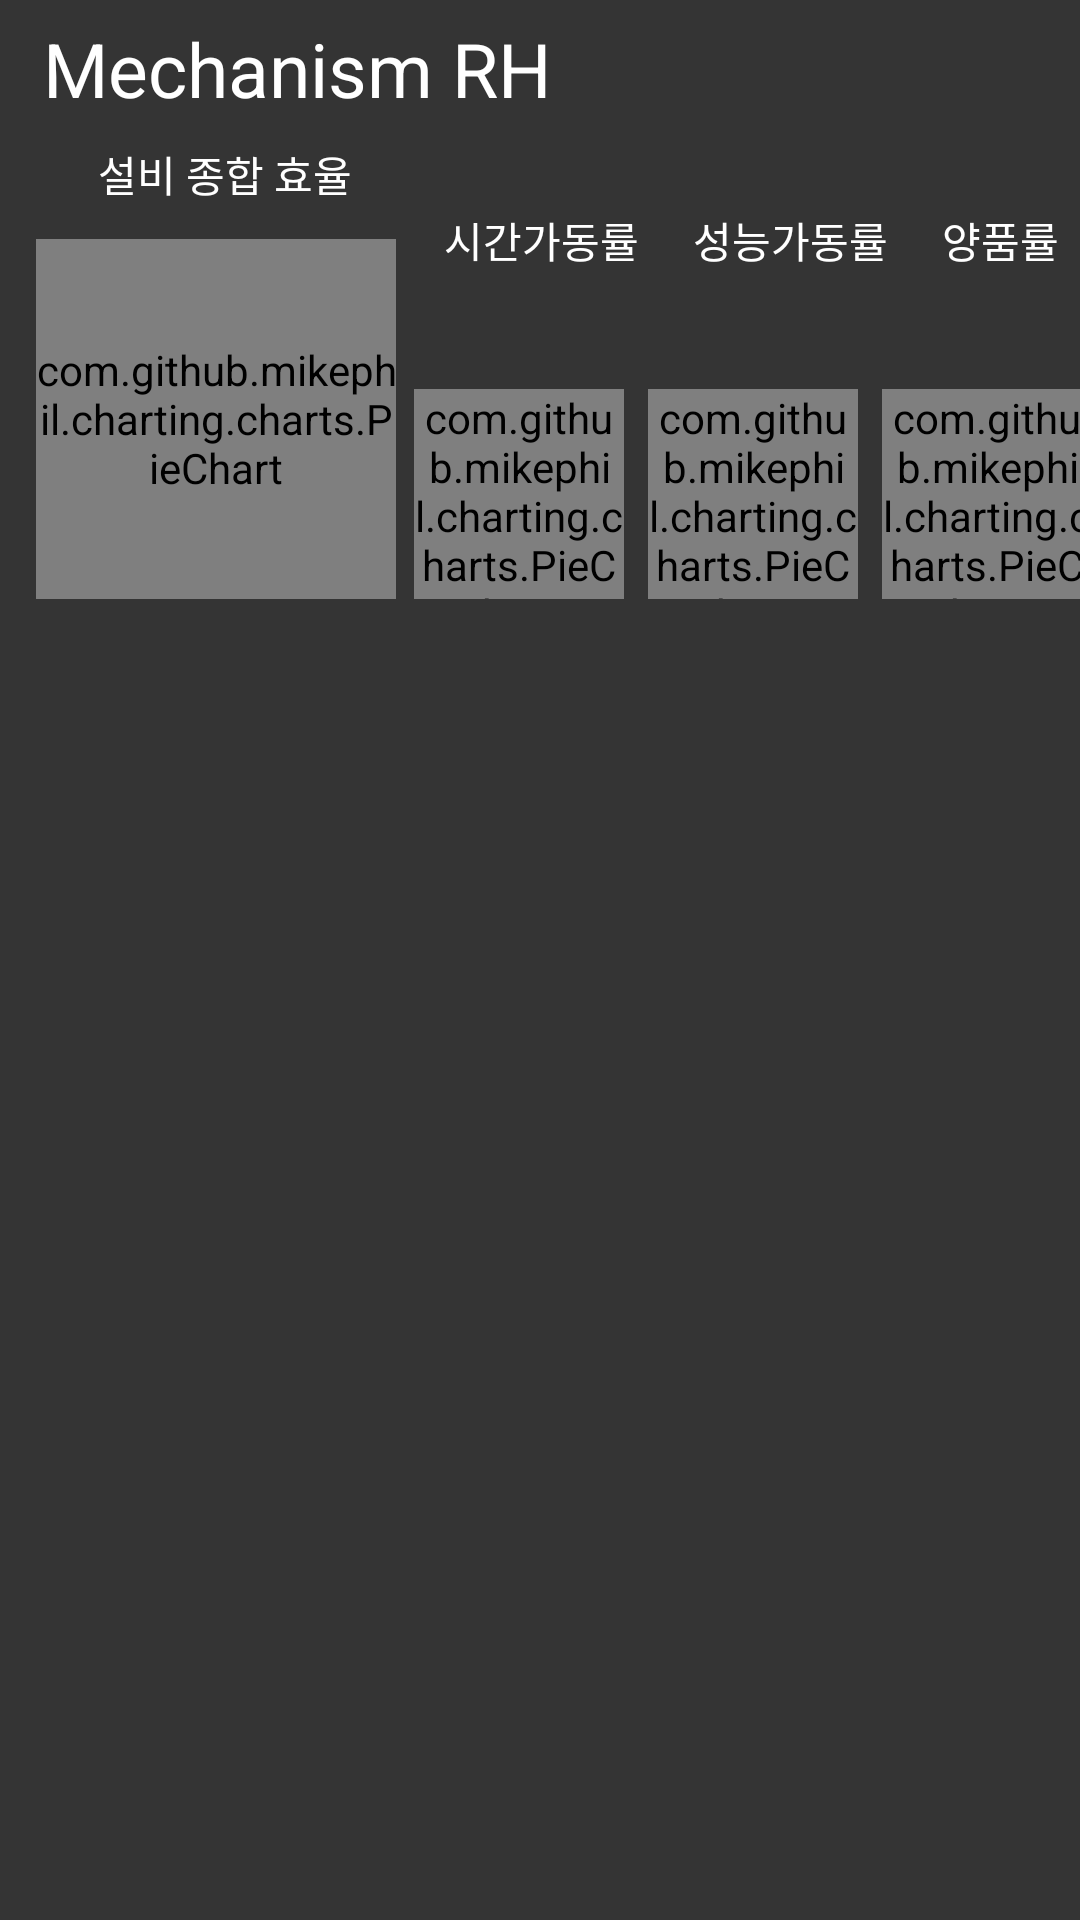

Write the Android layout XML for this screen, with the resource values it uses.
<!-- AndroidManifest.xml: application theme AppTheme -->
<!-- res/layout/recylcer_line_click.xml -->
<?xml version="1.0" encoding="utf-8"?>
<android.support.constraint.ConstraintLayout xmlns:android="http://schemas.android.com/apk/res/android"
    xmlns:app="http://schemas.android.com/apk/res-auto"
    xmlns:tools="http://schemas.android.com/tools"
    android:layout_width="match_parent"
    android:layout_height="250dp"
    android:background="#343434"
    android:orientation="vertical"
    android:scrollbarFadeDuration="0"
    android:scrollbarSize="5dp">

    <com.github.mikephil.charting.charts.PieChart
        android:id="@+id/tv_P_l"
        style="@style/Base.Widget.AppCompat.ProgressBar.Horizontal"
        android:layout_width="70dp"
        android:layout_height="70dp"

        android:layout_marginStart="8dp"
        android:layout_marginTop="40dp"
        android:background="#343434"
        android:max="100"
        app:layout_constraintStart_toEndOf="@+id/tv_A_l"
        app:layout_constraintTop_toBottomOf="@+id/textView7"></com.github.mikephil.charting.charts.PieChart>

    <com.github.mikephil.charting.charts.PieChart
        android:id="@+id/tv_A_l"
        style="@style/Base.Widget.AppCompat.ProgressBar.Horizontal"
        android:layout_width="70dp"
        android:layout_height="70dp"

        android:layout_marginStart="6dp"
        android:layout_marginTop="40dp"
        android:background="#343434"
        android:max="100"
        app:layout_constraintStart_toEndOf="@+id/tv_click_oee_l"
        app:layout_constraintTop_toBottomOf="@+id/textView4"></com.github.mikephil.charting.charts.PieChart>

    <com.github.mikephil.charting.charts.PieChart
        android:id="@+id/tv_Q_l"
        style="@style/Base.Widget.AppCompat.ProgressBar.Horizontal"
        android:layout_width="70dp"
        android:layout_height="70dp"

        android:layout_marginStart="8dp"
        android:layout_marginTop="40dp"
        android:background="#343434"
        android:max="100"
        app:layout_constraintStart_toEndOf="@+id/tv_P_l"
        app:layout_constraintTop_toBottomOf="@+id/textView9" />

    <TextView
        android:id="@+id/tv_time_l"
        android:layout_width="match_parent"
        android:layout_height="wrap_content"
        android:layout_marginStart="8dp"
        android:layout_marginTop="6dp"
        android:layout_marginEnd="8dp"
        android:background="#343434"
        android:text=" Mechanism RH"
        android:textColor="@android:color/white"
        android:textSize="25sp"
        app:layout_constraintEnd_toEndOf="parent"
        app:layout_constraintStart_toStartOf="parent"
        app:layout_constraintTop_toTopOf="parent" />

    <TextView
        android:id="@+id/textView10"
        android:layout_width="110dp"
        android:layout_height="20sp"
        android:layout_marginStart="20dp"
        android:layout_marginTop="8dp"
        android:background="#343434"
        android:gravity="center"
        android:text="설비 종합 효율"
        android:textColor="@android:color/white"
        android:textSize="14sp"
        app:layout_constraintStart_toStartOf="parent"
        app:layout_constraintTop_toBottomOf="@+id/tv_time_l" />

    <TextView
        android:id="@+id/textView4"
        android:layout_width="75dp"
        android:layout_height="20dp"
        android:layout_marginStart="18dp"
        android:layout_marginTop="30dp"
        android:background="#343434"
        android:text="시간가동률"
        android:textColor="@android:color/white"
        android:textSize="14sp"
        app:layout_constraintStart_toEndOf="@+id/textView10"
        app:layout_constraintTop_toBottomOf="@+id/tv_time_l" />

    <TextView
        android:id="@+id/textView7"
        android:layout_width="75dp"
        android:layout_height="20dp"
        android:layout_marginStart="8dp"
        android:layout_marginTop="30dp"
        android:background="#343434"
        android:text="성능가동률"
        android:textColor="@android:color/white"
        android:textSize="14sp"
        app:layout_constraintStart_toEndOf="@+id/textView4"
        app:layout_constraintTop_toBottomOf="@+id/tv_time_l" />

    <TextView
        android:id="@+id/textView9"
        android:layout_width="55dp"
        android:layout_height="20dp"
        android:layout_marginStart="8dp"
        android:layout_marginTop="30dp"
        android:background="#343434"
        android:text="양품률"
        android:textColor="@android:color/white"
        android:textSize="14sp"
        app:layout_constraintStart_toEndOf="@+id/textView7"
        app:layout_constraintTop_toBottomOf="@+id/tv_time_l" />


    <com.github.mikephil.charting.charts.PieChart
        android:id="@+id/tv_click_oee_l"
        style="@style/Base.Widget.AppCompat.ProgressBar.Horizontal"
        android:layout_width="120dp"
        android:layout_height="120dp"
        android:layout_marginStart="12dp"

        android:layout_marginTop="12dp"
        android:background="#343434"
        android:max="100"
        app:layout_constraintStart_toStartOf="parent"
        app:layout_constraintTop_toBottomOf="@+id/textView10"></com.github.mikephil.charting.charts.PieChart>


</android.support.constraint.ConstraintLayout>
<!-- resources referenced by this layout -->
<resources>
  <style name="AppTheme" parent="Base.Theme.AppCompat.Light.DarkActionBar">
          
          <item name="colorPrimary">@color/colorPrimary</item>
          <item name="colorPrimaryDark">@color/colorPrimaryDark</item>
          <item name="colorAccent">@color/colorAccent</item>
          <item name="windowNoTitle">true</item>
      </style>
  <color name="colorPrimary">#3F51B5</color>
  <color name="colorPrimaryDark">#303F9F</color>
  <color name="colorAccent">#FF4081</color>
</resources>
